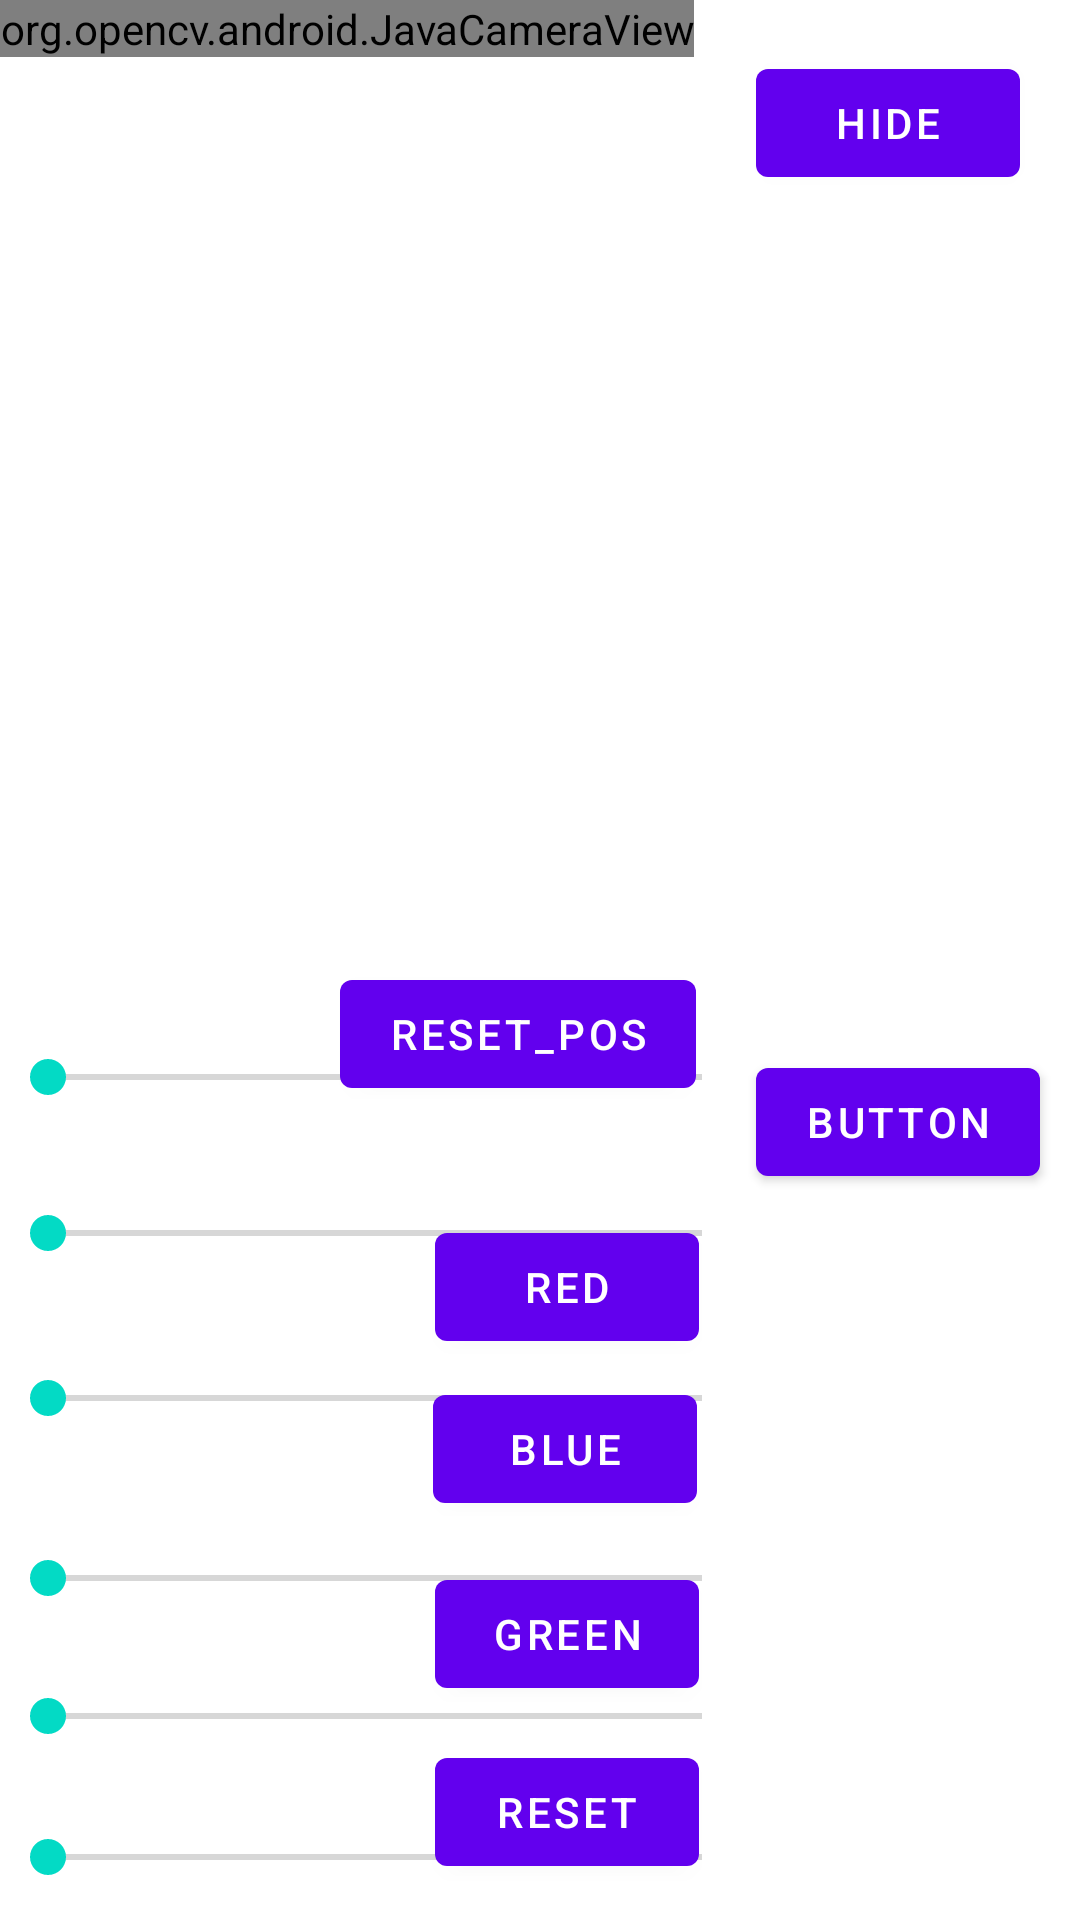

Reconstruct the res/layout file that produces this screen, plus the resources it refers to.
<!-- AndroidManifest.xml: application theme AppTheme -->
<!-- res/layout/activity_main2.xml -->
<?xml version="1.0" encoding="utf-8"?>
<RelativeLayout xmlns:android="http://schemas.android.com/apk/res/android"
    xmlns:tools="http://schemas.android.com/tools"
    android:layout_width="match_parent"
    android:layout_height="match_parent"
    tools:context="com.vitpunerobotics.netra.Main2Activity">


    <org.opencv.android.JavaCameraView
        android:id="@+id/cameraView"
        android:layout_width="wrap_content"
        android:layout_height="wrap_content" />

    <SeekBar
        android:id="@+id/h_min"
        android:layout_width="250dp"
        android:layout_height="wrap_content"
        android:layout_alignBottom="@+id/h_max"
        android:layout_alignParentStart="true"
        android:layout_marginStart="0dp"
        android:layout_marginBottom="52dp" />

    <SeekBar
        android:id="@+id/h_max"
        android:layout_width="250dp"
        android:layout_height="wrap_content"
        android:layout_above="@+id/s_min"
        android:layout_alignParentStart="true"
        android:layout_marginStart="0dp"
        android:layout_marginBottom="37dp" />

    <SeekBar
        android:id="@+id/s_min"
        android:layout_width="250dp"
        android:layout_height="wrap_content"
        android:layout_alignParentStart="true"
        android:layout_alignParentBottom="true"
        android:layout_marginStart="0dp"
        android:layout_marginBottom="165dp" />

    <SeekBar
        android:id="@+id/s_max"
        android:layout_width="250dp"
        android:layout_height="wrap_content"
        android:layout_alignParentStart="true"
        android:layout_alignParentBottom="true"
        android:layout_marginStart="0dp"
        android:layout_marginBottom="105dp" />

    <SeekBar
        android:id="@+id/v_min"
        android:layout_width="250dp"
        android:layout_height="wrap_content"
        android:layout_alignParentStart="true"
        android:layout_alignParentBottom="true"
        android:layout_marginStart="0dp"
        android:layout_marginBottom="59dp" />

    <SeekBar
        android:id="@+id/v_max"
        android:layout_width="250dp"
        android:layout_height="wrap_content"
        android:layout_alignParentStart="true"
        android:layout_alignParentBottom="true"
        android:layout_marginStart="0dp"
        android:layout_marginBottom="12dp" />

    <Button
        android:id="@+id/Red"
        android:layout_width="wrap_content"
        android:layout_height="wrap_content"
        android:layout_alignBottom="@id/s_min"
        android:layout_alignParentEnd="true"
        android:layout_marginEnd="127dp"
        android:layout_marginBottom="22dp"
        android:text="RED" />

    <Button
        android:id="@+id/Blue"
        android:layout_width="wrap_content"
        android:layout_height="wrap_content"
        android:layout_alignStart="@+id/Red"
        android:layout_alignTop="@+id/h_max"
        android:layout_marginStart="-1dp"
        android:layout_marginTop="57dp"
        android:text="BLUE" />

    <Button
        android:id="@+id/Green"
        android:layout_width="wrap_content"
        android:layout_height="wrap_content"
        android:layout_alignStart="@+id/Red"
        android:layout_alignBottom="@+id/s_max"
        android:layout_marginStart="0dp"
        android:layout_marginBottom="-34dp"
        android:text="GREEN" />

    <Button
        android:id="@+id/reset"
        android:layout_width="wrap_content"
        android:layout_height="wrap_content"
        android:layout_alignStart="@+id/Red"
        android:layout_alignBottom="@+id/v_max"
        android:text="RESET" />

    <Button
        android:id="@+id/reset_position"
        android:layout_width="wrap_content"
        android:layout_height="wrap_content"
        android:layout_alignEnd="@+id/Red"
        android:layout_alignBottom="@+id/h_min"
        android:layout_marginEnd="1dp"
        android:layout_marginBottom="-1dp"
        android:text="RESET_POS" />

    <Button
        android:id="@+id/hide"
        android:layout_width="wrap_content"
        android:layout_height="wrap_content"
        android:layout_alignParentTop="true"
        android:layout_alignParentEnd="true"
        android:layout_marginTop="17dp"
        android:layout_marginEnd="20dp"
        android:text="HIDE" />

    <Button
        android:id="@+id/values"
        android:layout_width="wrap_content"
        android:layout_height="wrap_content"
        android:layout_alignStart="@+id/hide"
        android:layout_alignTop="@+id/h_min"
        android:text="Button" />


</RelativeLayout>
<!-- resources referenced by this layout -->
<resources>
  <style name="AppTheme" parent="Theme.AppCompat.DayNight.DarkActionBar">
          
          <item name="colorPrimary">@color/colorPrimary</item>
          <item name="colorPrimaryDark">@color/colorPrimaryDark</item>
          <item name="colorAccent">@color/colorAccent</item>
      </style>
  <color name="colorPrimary">#008577</color>
  <color name="colorPrimaryDark">#DBCA33</color>
  <color name="colorAccent">#D81B60</color>
</resources>
